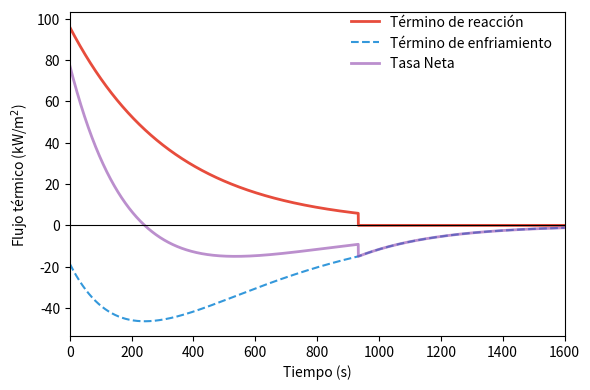
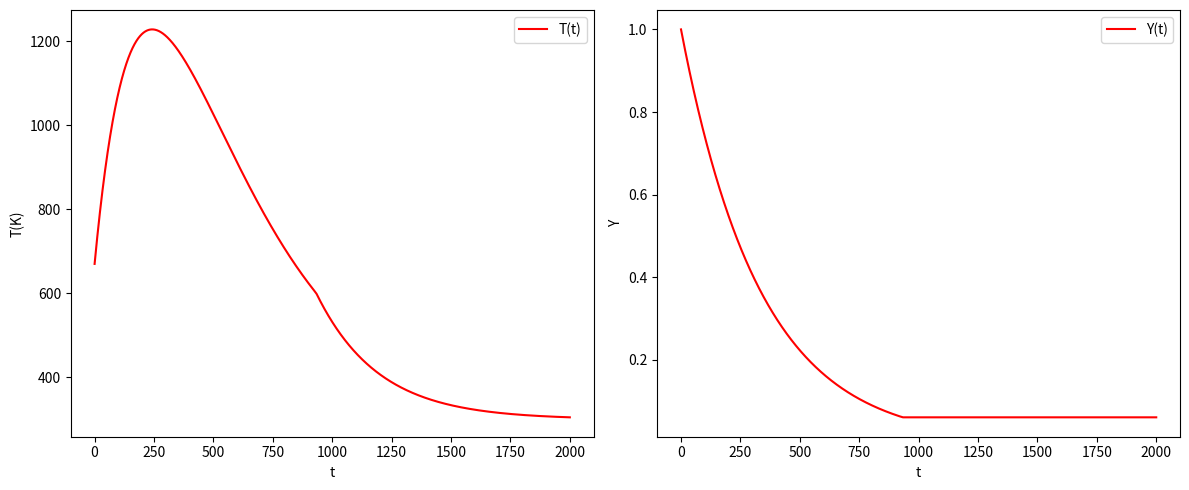
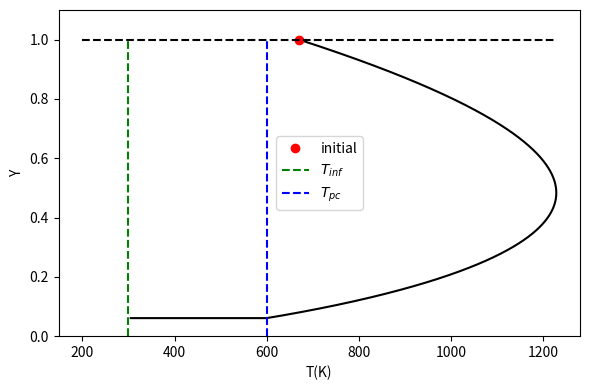
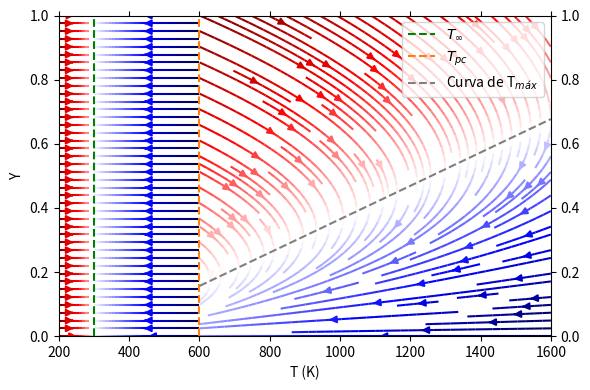

Reproduce these figures in Python, in order.
# Librerías importadas
import numpy as np              # Librería para cálculo numérico
import matplotlib.pyplot as plt # Librería para poder dibujar gráficas
from scipy.integrate import odeint
from pathlib import Path
from matplotlib.colors import TwoSlopeNorm

FIGURES_DIR = Path("figures")
FIGURES_DIR.mkdir(exist_ok=True)

# Constantes físicas y parámetros
Cf = 1.5      # kJ/kg/K
Ca = 1.0      # kJ/kg/K
H = 4000.0    # kJ/kg
h = 0.05      # kJ/(m^3 s K)
rhof = 800.0  # kg/m^3
Rf0 = 0.01    # porosity / fuel fraction
Tinf = 300.0  # K
A = 0.003     # 1/s
Tpc = 600.0   # K
R = 287.058   # J cte de los gases ideales
Patm = 1.0e5  # Pa = J/m^3

EMISSIVITY = 0.9
SIGMA = 5.670374419e-11   # kJ/(m^2 s K^4)
crad = 1.0

# Modos de operación
VOLATILIZATION_PRODUCTS = 0   # 0 (Modelo Simplificado), 1 (Modelo Completo)
COOLING_MODEL = 0             # 0 (convección) o 1 (convección + radiación)
REACTION_TYPE = 0             # no se cambia


# Selección automática del nombre del caso
def case_name():
    if VOLATILIZATION_PRODUCTS == 0:
        if COOLING_MODEL == 0:
            return "Simplificado"
        elif COOLING_MODEL == 1:
            return "Simplificado_ConvRad"

    elif VOLATILIZATION_PRODUCTS == 1:
        if COOLING_MODEL == 0:
            return "Completo"
        elif COOLING_MODEL == 1:
            return "CompletoConvRad"

    raise ValueError("Combinación de modelos no válida.")


def save_figure(fig, filename):
    output_path = FIGURES_DIR / filename
    fig.savefig(output_path, dpi=300, bbox_inches="tight")
    plt.close(fig)
    print(f"Figura guardada en: {output_path}")


# Definiciones para rho_a, rho_cp
def rhoa(T):
    if VOLATILIZATION_PRODUCTS == 0:
        rhoa = 1.0      # cte
    elif VOLATILIZATION_PRODUCTS == 1:
        rhoa = Patm / (R * T)  # variable con T
    return rhoa


def rho_cp(T, Y):
    return rhoa(T) * Ca * (1 - Rf0) + rhof * Rf0 * Cf


# Definición de Psi
def psi_rate(A, T, Tpc):
    T = np.asarray(T)
    s = np.where(T < Tpc, 0.0, 1.0)

    if REACTION_TYPE == 0:
        return s * A
    else:
        return s * A * np.exp(-Tpc / T)


# Término de enfriamiento
def cooling_term(T):
    """
    Término E(T,Y) asociado a las pérdidas por enfriamiento.
    """
    if COOLING_MODEL == 1:    # Enfriamiento como convección + radiación
        b = crad * EMISSIVITY * SIGMA * (T * T + Tinf * Tinf) * (T + Tinf)
        return (h + b) * (T - Tinf)
    else:                     # Enfriamiento como convección
        return h * (T - Tinf)


# Término de enfriamiento por radiación
def radiation_term(T):
    return crad * EMISSIVITY * SIGMA * (T * T + Tinf * Tinf) * (T + Tinf) * (T - Tinf)


# Término de enfriamiento por convección
def convection_term(T):
    return h * (T - Tinf)


# Término de productos de volatilización
def volatilization_term(T, Y):
    """
    Término C(T,Y) asociado a los productos de volatilización.
    """
    T = np.asarray(T)
    Y = np.asarray(Y)

    if VOLATILIZATION_PRODUCTS == 1:
        psi = psi_rate(A, T, Tpc)
        return rhof * Rf0 * T * (Cf - Ca) * psi * Y

    return np.zeros_like(T, dtype=float)


# Término de reacción
def reaction_term(T, Y):
    """
    Término R(T,Y) asociado a la reacción de combustión.
    """
    return psi_rate(A, T, Tpc) * rhof * Rf0 * H * Y


# Sistema de ecuaciones
def rhs_T(T, Y):
    return (reaction_term(T, Y) - cooling_term(T) + volatilization_term(T, Y)) / rho_cp(T, Y)


def rhs_Y(T, Y):
    return -psi_rate(A, T, Tpc) * Y


def system(y, t):
    T, Y = y
    return [rhs_T(T, Y), rhs_Y(T, Y)]


# Condiciones iniciales
T0 = 670.0
Y0 = 1.0
y0 = [T0, Y0]


# ---------------------------------------------------------------------------------------------------------
# SIMULACIÓN PARA GRÁFICAS DE FLUJOS TÉRMICOS
# ---------------------------------------------------------------------------------------------------------

# Discretización temporal
t = np.linspace(0, 2000, 5000)

# Resolución por integración
sol = odeint(system, y0, t)
T_sol = sol[:, 0]
Y_sol = sol[:, 1]

# Evaluación de las soluciones
cooling_t = cooling_term(T_sol)
convection_t = convection_term(T_sol)
radiation_t = radiation_term(T_sol)
volatilization_t = volatilization_term(T_sol, Y_sol)
reaction_t = reaction_term(T_sol, Y_sol)
net_rate = reaction_t - cooling_t + volatilization_t


# ---------------------------------------------------------------------------------------------------------
# GRÁFICA DE FLUJOS TÉRMICOS
# ---------------------------------------------------------------------------------------------------------

fig, ax = plt.subplots(figsize=(6, 4))

ax.set_xlim(0, 1600)
ax.plot(t, reaction_t, label="Término de reacción", color="#E74C3C", lw=2)
ax.plot(t, -cooling_t, label="Término de enfriamiento", color="#3498DB", lw=1.5, ls="--")

# Para mostrar por separado convección y radiación, descomentar:
# ax.plot(t, -convection_t, label="Término de enfriamiento \npor convección", color="#5E95FF", lw=1.5, ls="--")
# ax.plot(t, -radiation_t, label="Término de enfriamiento \npor radiación", color="#1263FF", lw=1.5, ls="--")

if VOLATILIZATION_PRODUCTS == 1:
    ax.plot(
        t,
        volatilization_t,
        label="Término de variación \ntemporal del combustible",
        color="green",
        lw=1.5,
        ls=":"
    )

ax.plot(t, net_rate, label="Tasa Neta", color="#8E44AD", lw=2, alpha=0.6)

ax.axhline(0, color="black", lw=0.8)
ax.set_xlabel("Tiempo (s)")
ax.set_ylabel("Flujo térmico (kW/m$^2$)")  # Se normaliza la tercera dimensión por una longitud l = 1 m.
ax.legend(loc="upper right", bbox_to_anchor=(1, 1.03), frameon=False)
ax.grid(False)

fig.tight_layout()
save_figure(fig, f"ContribucionTerminos_{case_name()}.png")


# ---------------------------------------------------------------------------------------------------------
# SIMULACIÓN PARA EVOLUCIÓN TEMPORAL Y ESPACIO DE FASES
# ---------------------------------------------------------------------------------------------------------

# Discretización temporal
t = np.linspace(0, 2000, 20001)

# Resolución del sistema
sol = odeint(system, y0, t)


# ---------------------------------------------------------------------------------------------------------
# GRÁFICA DE EVOLUCIÓN TEMPORAL DE T E Y
# ---------------------------------------------------------------------------------------------------------

fig, [ax1, ax2] = plt.subplots(1, 2, figsize=(12, 5))

ax1.plot(t, sol[:, 0], "r", label="T(t)")
ax1.set_xlabel("t")
ax1.set_ylabel("T(K)")
ax1.legend()

ax2.plot(t, sol[:, 1], "r", label="Y(t)")
ax2.set_xlabel("t")
ax2.set_ylabel("Y")
ax2.legend()

fig.tight_layout()
save_figure(fig, f"EvolucionTemporal_{case_name()}.png")


# ---------------------------------------------------------------------------------------------------------
# GRÁFICA DE LA TRAYECTORIA INDIVIDUAL EN EL ESPACIO DE FASES
# ---------------------------------------------------------------------------------------------------------

fig, ax = plt.subplots(figsize=(6, 4))

ax.plot(sol[:, 0], sol[:, 1], "k")
ax.plot(sol[0, 0], sol[0, 1], "or", label="initial")
ax.plot([200, np.max(sol[:, 0])], [1, 1], "k--")
ax.plot([Tinf, Tinf], [0, 1], "g--", label="$T_{inf}$")
ax.plot([Tpc, Tpc], [0, 1], "b--", label="$T_{pc}$")

ax.set_xlabel("T(K)")
ax.set_ylabel("Y")
ax.set_ylim([0, 1.1])
ax.legend()

fig.tight_layout()
save_figure(fig, f"Trayectoria_EspacioFases_{case_name()}.png")


# ---------------------------------------------------------------------------------------------------------
# GRÁFICA DEL ESPACIO DE FASES
# ---------------------------------------------------------------------------------------------------------

N = 100
T_start, T_end = 601, 1600
Y_start, Y_end = 0.0, 1.0

Tpts = np.linspace(T_start, T_end, N)
Ypts = np.linspace(Y_start, Y_end, N)
TT, YY = np.meshgrid(Tpts, Ypts)

uu = rhs_T(TT, YY)
vv = rhs_Y(TT, YY)

norm = TwoSlopeNorm(vmin=np.min(uu), vcenter=0.0001, vmax=np.max(uu))

fig, ax = plt.subplots(figsize=(6, 4))
ax.streamplot(TT, YY, uu, vv, density=1.4, color=uu, cmap="seismic", norm=norm)

print(np.max(uu), np.min(uu))

T_start2, T_end2 = 200, 599
Tpts2 = np.linspace(T_start2, T_end2, N)
TT2, YY2 = np.meshgrid(Tpts2, Ypts)

uu2 = rhs_T(TT2, YY2)
vv2 = rhs_Y(TT2, YY2)

norm2 = TwoSlopeNorm(vmin=np.min(uu2), vcenter=0.0, vmax=np.max(uu2))

ax.streamplot(TT2, YY2, uu2, vv2, density=1.4, color=uu2, cmap="seismic", norm=norm2)


# Ecuación de la curva de temperaturas máximas según el modo de operación
def Y_tipping(T):
    T = np.asarray(T, dtype=float)

    if COOLING_MODEL == 1:
        b = crad * EMISSIVITY * SIGMA * (T**2 + Tinf**2) * (T + Tinf)
        q_num = (h + b) * (T - Tinf)
    else:
        q_num = h * (T - Tinf)

    psi = psi_rate(A, T, Tpc)

    if VOLATILIZATION_PRODUCTS == 0:
        denom = psi * rhof * Rf0 * H
    elif VOLATILIZATION_PRODUCTS == 1:
        denom = psi * rhof * Rf0 * (H + T * (Cf - Ca))

    with np.errstate(divide="ignore", invalid="ignore"):
        Ytip = q_num / denom

    return np.where(T >= Tpc, Ytip, np.nan)


Ttip = np.linspace(601, T_end, 400)
Ytip = Y_tipping(Ttip)

ax.plot([Tinf, Tinf], [0, 1], "g--", label="$T_{\infty}$")
ax.plot([Tpc, Tpc], [0, 1], "--", color="tab:orange", label="$T_{pc}$")
ax.plot(Ttip, Ytip, "--", color="tab:gray", label="Curva de T$_{máx}$")

ax.set_xlabel("T (K)")
ax.set_ylabel("Y")
ax.set_xlim([T_start2, T_end])
ax.set_ylim([0, 1])
ax.legend(loc="upper right")

ax.tick_params(axis="y", which="both", right=True, labelright=True)
ax.tick_params(axis="x", which="both", top=True)

fig.tight_layout()
save_figure(fig, f"EspacioFases_{case_name()}.png")
